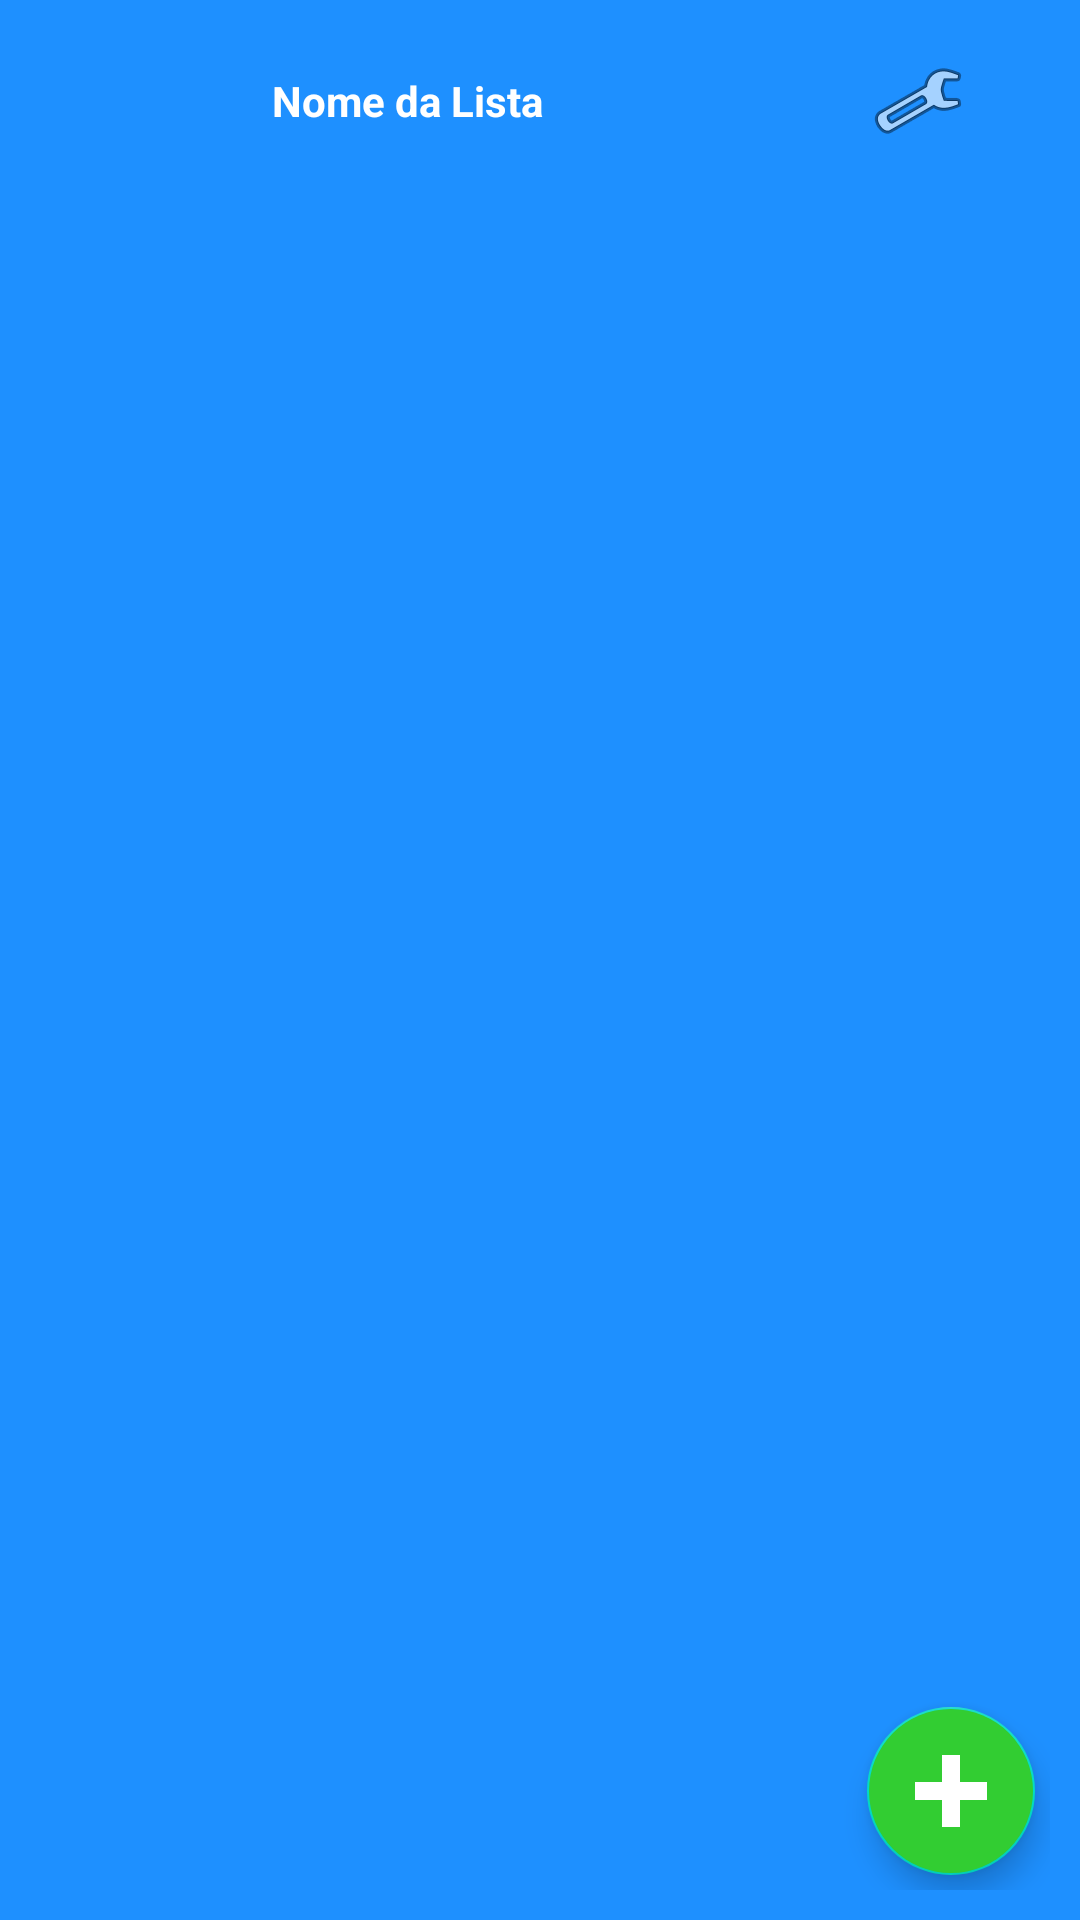

This screen was rendered from an Android layout file. Write that file and the resources it references.
<!-- AndroidManifest.xml: application theme Theme.ProjetoFinalCDM -->
<!-- res/layout/activity_listas.xml -->
<?xml version="1.0" encoding="utf-8"?>
<androidx.constraintlayout.widget.ConstraintLayout xmlns:android="http://schemas.android.com/apk/res/android"
    xmlns:app="http://schemas.android.com/apk/res-auto"
    xmlns:tools="http://schemas.android.com/tools"
    android:layout_width="match_parent"
    android:layout_height="match_parent"
    android:padding="10dp"
    android:background="@color/DodgerBlue"
    tools:context=".views.ListaActivity">

    <LinearLayout
        android:layout_width="match_parent"
        android:layout_height="match_parent"
        android:orientation="vertical">

        <LinearLayout
            android:id="@+id/CabecalhoListas"
            android:layout_width="match_parent"
            android:layout_height="wrap_content"
            android:layout_weight="1"
            android:orientation="horizontal">

            <TextView
                android:id="@+id/tvNomeListaListas"
                android:layout_width="wrap_content"
                android:layout_height="match_parent"
                android:layout_gravity="center"
                android:textColor="@color/white"
                android:textStyle="bold"
                android:layout_weight="5"
                android:gravity="center"
                android:text="@string/nomeLista" />

            <ImageButton
                android:id="@+id/imgBtnConfigUser"
                android:layout_width="wrap_content"
                android:layout_height="wrap_content"
                android:backgroundTint="@android:color/transparent"
                android:layout_weight="1"
                app:srcCompat="@android:drawable/ic_menu_manage" />

        </LinearLayout>

        <FrameLayout
            android:id="@+id/FLrecyclerViewListas"
            android:layout_width="match_parent"
            android:layout_height="match_parent"
            android:layout_weight="10">

            <androidx.recyclerview.widget.RecyclerView
                android:id="@+id/RVListas"
                android:layout_width="match_parent"
                android:layout_height="match_parent">

            </androidx.recyclerview.widget.RecyclerView>
        </FrameLayout>

    </LinearLayout>

    <com.google.android.material.floatingactionbutton.FloatingActionButton
        android:id="@+id/addNewList"
        android:layout_width="wrap_content"
        android:layout_height="wrap_content"
        android:backgroundTint="@color/limeGreen"
        android:layout_marginEnd="5dp"
        android:layout_marginBottom="5dp"
        android:clickable="true"
        app:layout_constraintBottom_toBottomOf="parent"
        app:layout_constraintEnd_toEndOf="parent"
        app:srcCompat="@mipmap/mais" />

</androidx.constraintlayout.widget.ConstraintLayout>
<!-- resources referenced by this layout -->
<resources>
  <color name="DodgerBlue">#1E90FF</color>
  <color name="limeGreen">#32CD32</color>
  <color name="white">#FFFFFFFF</color>
  <!-- mipmap mais: png bitmap (mipmap-xhdpi, 4122 bytes) -->
  <string name="nomeLista">Nome da Lista</string>
  <style name="Theme.ProjetoFinalCDM" parent="Theme.MaterialComponents.DayNight.DarkActionBar">
          
          <item name="colorPrimary">@color/purple_500</item>
          <item name="colorPrimaryVariant">@color/purple_700</item>
          <item name="colorOnPrimary">@color/white</item>
          
          <item name="colorSecondary">@color/teal_200</item>
          <item name="colorSecondaryVariant">@color/teal_700</item>
          <item name="colorOnSecondary">@color/white</item>
          
          <item name="android:statusBarColor">?attr/colorPrimaryVariant</item>
          
      </style>
  <color name="purple_500">#FF6200EE</color>
  <color name="purple_700">#FF3700B3</color>
  <color name="teal_200">#FF03DAC5</color>
  <color name="teal_700">#FF018786</color>
</resources>
